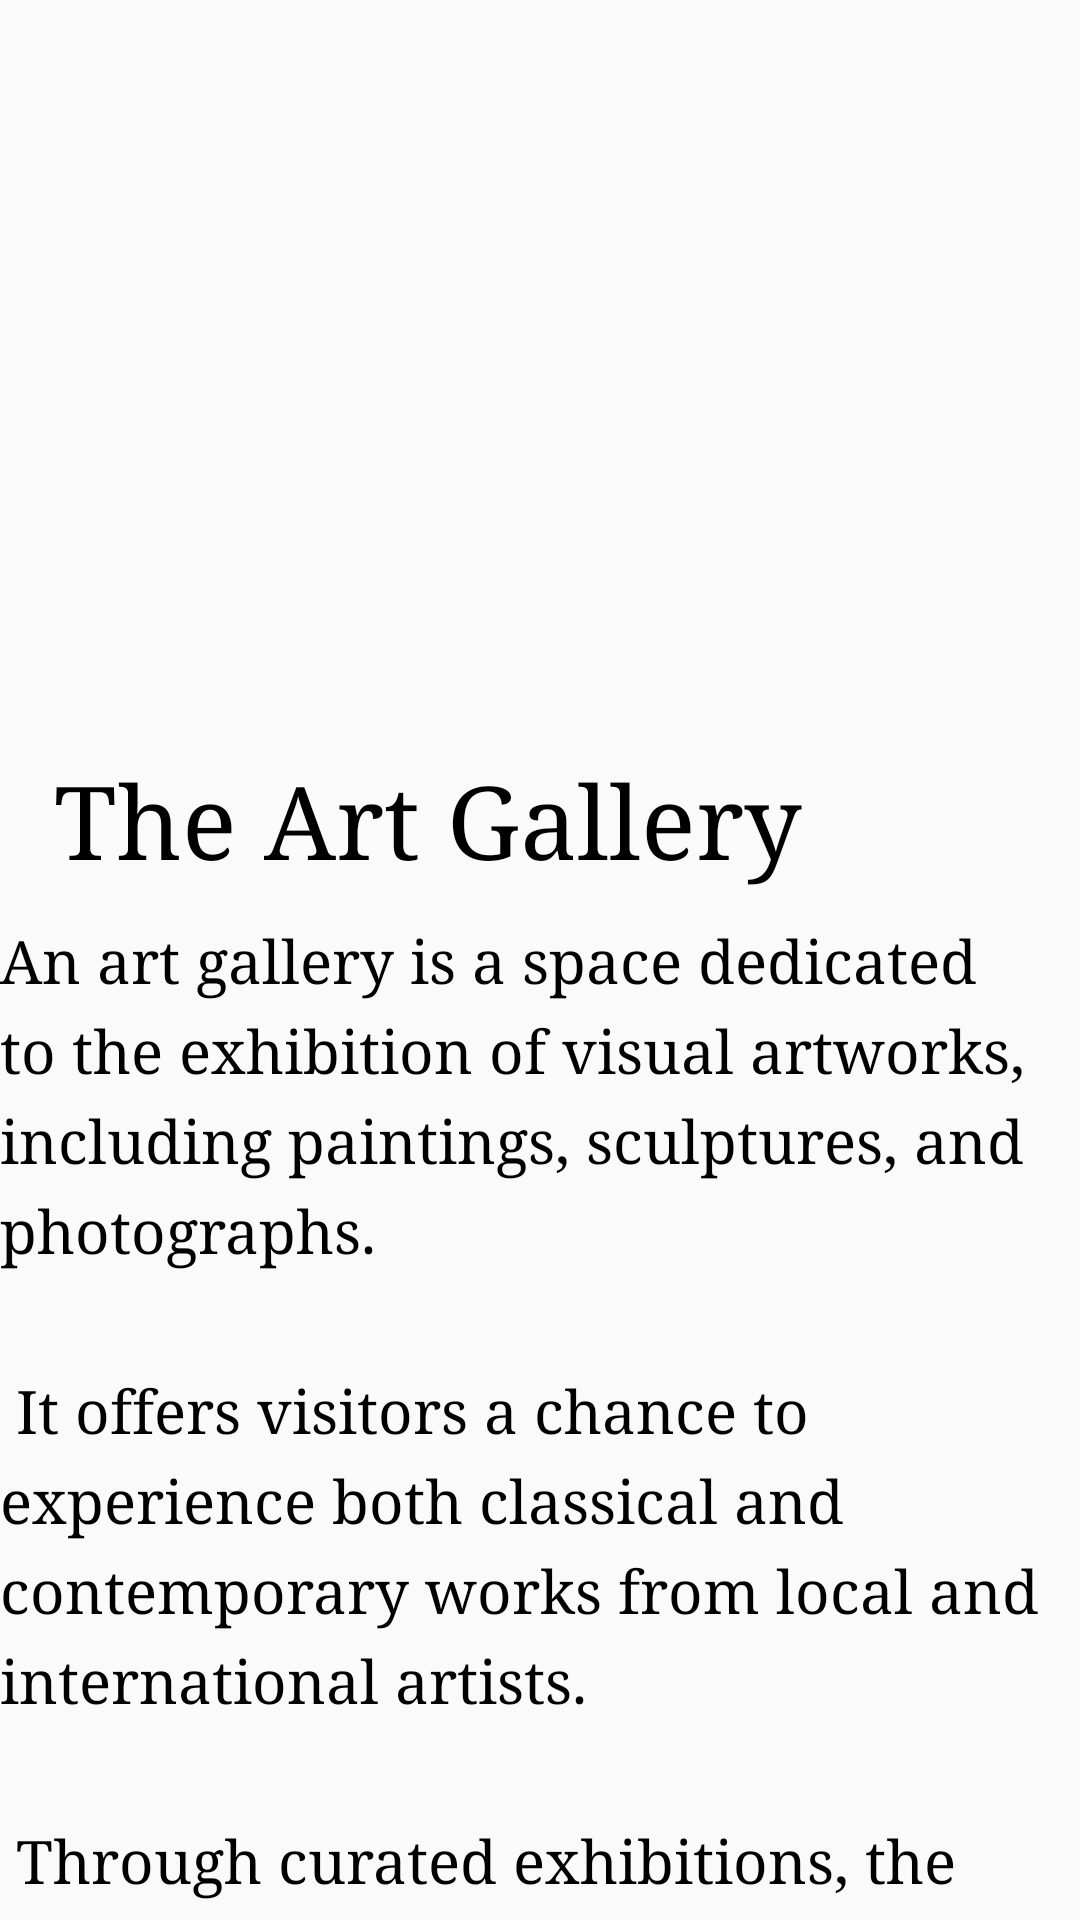

Android layout source for this screen:
<!-- AndroidManifest.xml: application theme Theme.ExhibitionGuide -->
<!-- res/layout/fragment_first.xml -->
<?xml version="1.0" encoding="utf-8"?>
<FrameLayout xmlns:android="http://schemas.android.com/apk/res/android"
    xmlns:app="http://schemas.android.com/apk/res-auto"
    xmlns:tools="http://schemas.android.com/tools"
    android:layout_width="match_parent"
    android:layout_height="match_parent"
    tools:context=".FirstFragment">

    <LinearLayout
        android:layout_width="match_parent"
        android:layout_height="match_parent"
        android:orientation="vertical"
        tools:context=".FirstFragment">

        <ImageView
            android:id="@+id/imageView2"
            android:layout_width="match_parent"
            android:layout_height="251dp"
            android:src="@drawable/artgallery" />

        <TextView
            android:id="@+id/textView13"
            android:layout_width="match_parent"
            android:layout_height="56dp"
            android:fontFamily="serif"
            android:text="@string/artgallery"
            android:textColor="@color/black"
            android:textSize="34sp" />

        <TextView
            android:id="@+id/textView16"
            android:layout_width="match_parent"
            android:layout_height="485dp"
            android:fontFamily="serif"
            android:text="@string/artdes"
            android:textColor="@color/black"
            android:textSize="20sp"
            app:lineHeight="30dp" />

    </LinearLayout>


</FrameLayout>
<!-- resources referenced by this layout -->
<resources>
  <string name="artdes">An art gallery is a space dedicated to the exhibition of visual artworks, including paintings, sculptures, and photographs."\n""\n" It offers visitors a chance to experience both classical and contemporary works from local and international artists."\n""\n" Through curated exhibitions, the gallery aims to inspire creativity and foster a deeper appreciation for the arts."\n""\n" Educational programs and guided tours are also available to enhance the visitor experience and encourage lifelong engagement with art.</string>
  <string name="artgallery">"  "The Art Gallery</string>
  <style name="Theme.ExhibitionGuide" parent="Theme.AppCompat.DayNight.NoActionBar" />
  <!-- not gathered from this repository: default colours our renderer supplied (Android Studio template values) -->
  <color name="black">#FF000000</color>
</resources>
